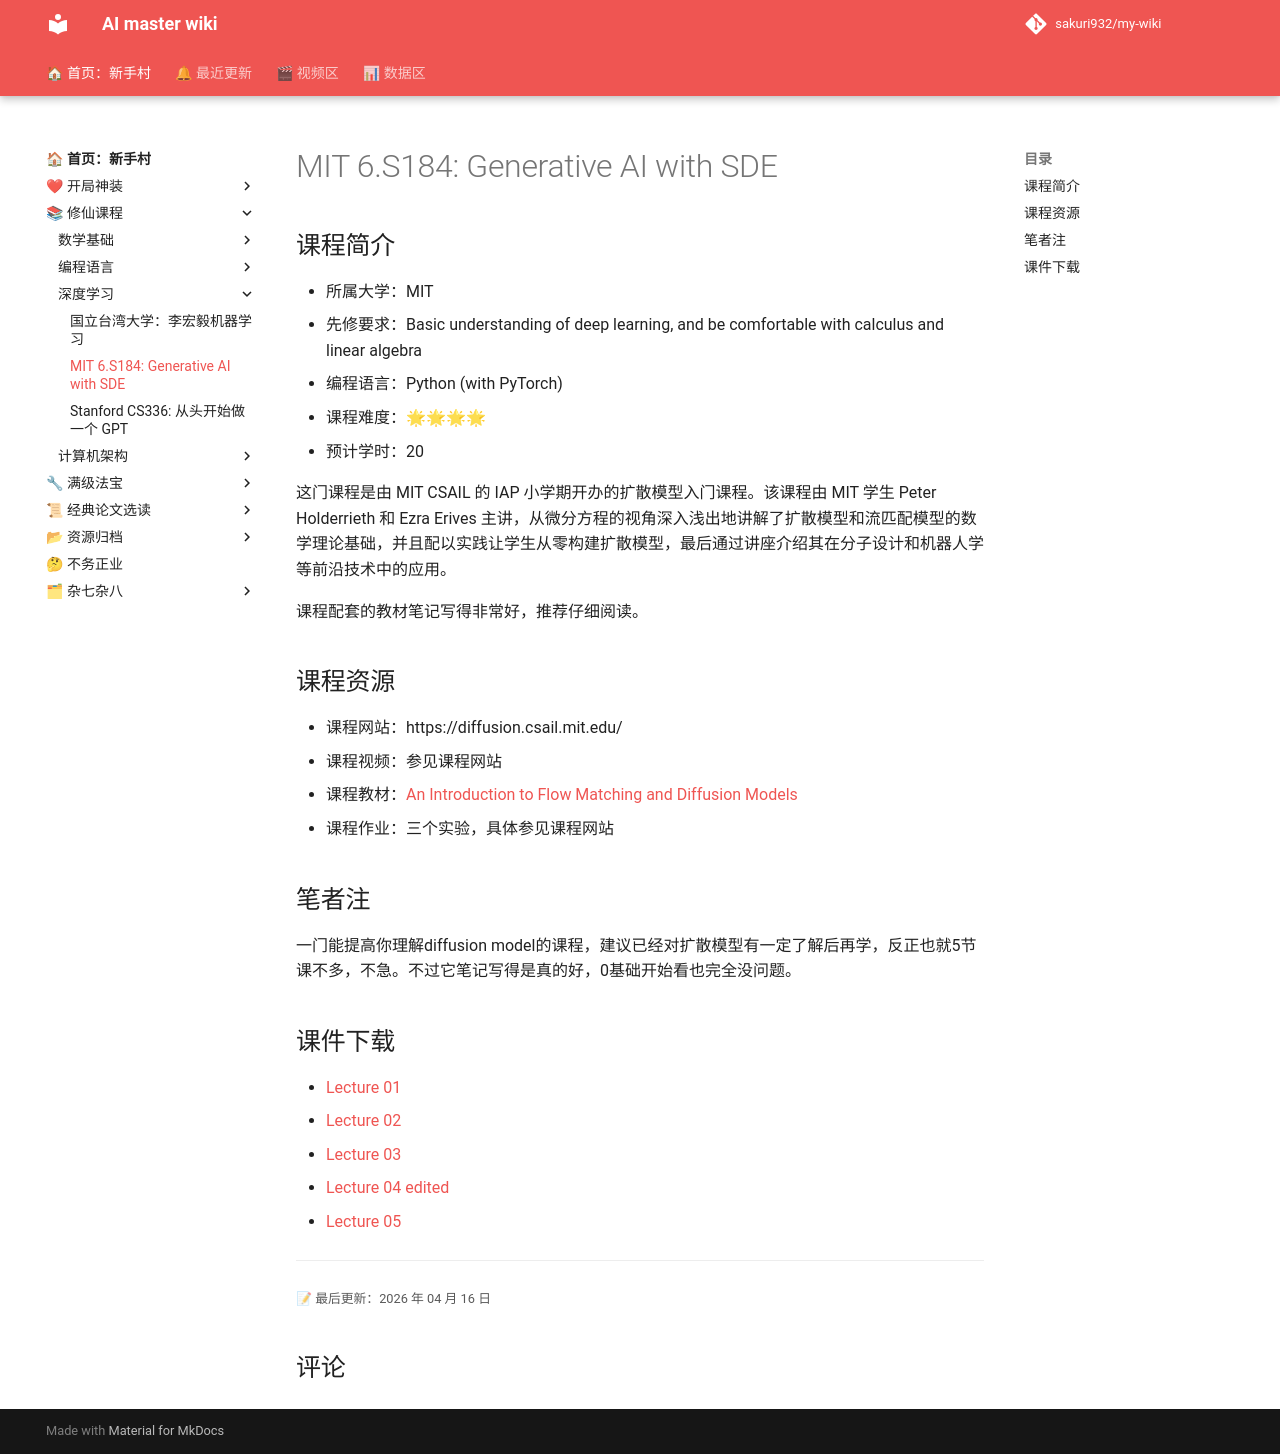

repository: sakuri932/my-wiki · page: 修仙课程/深度学习/MIT 6.S184/index.html · generator: mkdocs

# MIT 6.S184: Generative AI with SDE

## 课程简介

- 所属大学：MIT
- 先修要求：Basic understanding of deep learning, and be comfortable with calculus and linear algebra
- 编程语言：Python (with PyTorch)
- 课程难度：🌟🌟🌟🌟
- 预计学时：20

这门课程是由 MIT CSAIL 的 IAP 小学期开办的扩散模型入门课程。该课程由 MIT 学生 Peter Holderrieth 和 Ezra Erives 主讲，从微分方程的视角深入浅出地讲解了扩散模型和流匹配模型的数学理论基础，并且配以实践让学生从零构建扩散模型，最后通过讲座介绍其在分子设计和机器人学等前沿技术中的应用。

课程配套的教材笔记写得非常好，推荐仔细阅读。

## 课程资源

- 课程网站：https://diffusion.csail.mit.edu/
- 课程视频：参见课程网站
- 课程教材：[An Introduction to Flow Matching and Diffusion Models](https://arxiv.org/abs/2506.02070)
- 课程作业：三个实验，具体参见课程网站



## 笔者注

一门能提高你理解diffusion model的课程，建议已经对扩散模型有一定了解后再学，反正也就5节课不多，不急。不过它笔记写得是真的好，0基础开始看也完全没问题。

## 课件下载

<!-- PDF_AUTO_LIST: MIT 6.S184 Flow Matching and Diffusion Models -->
